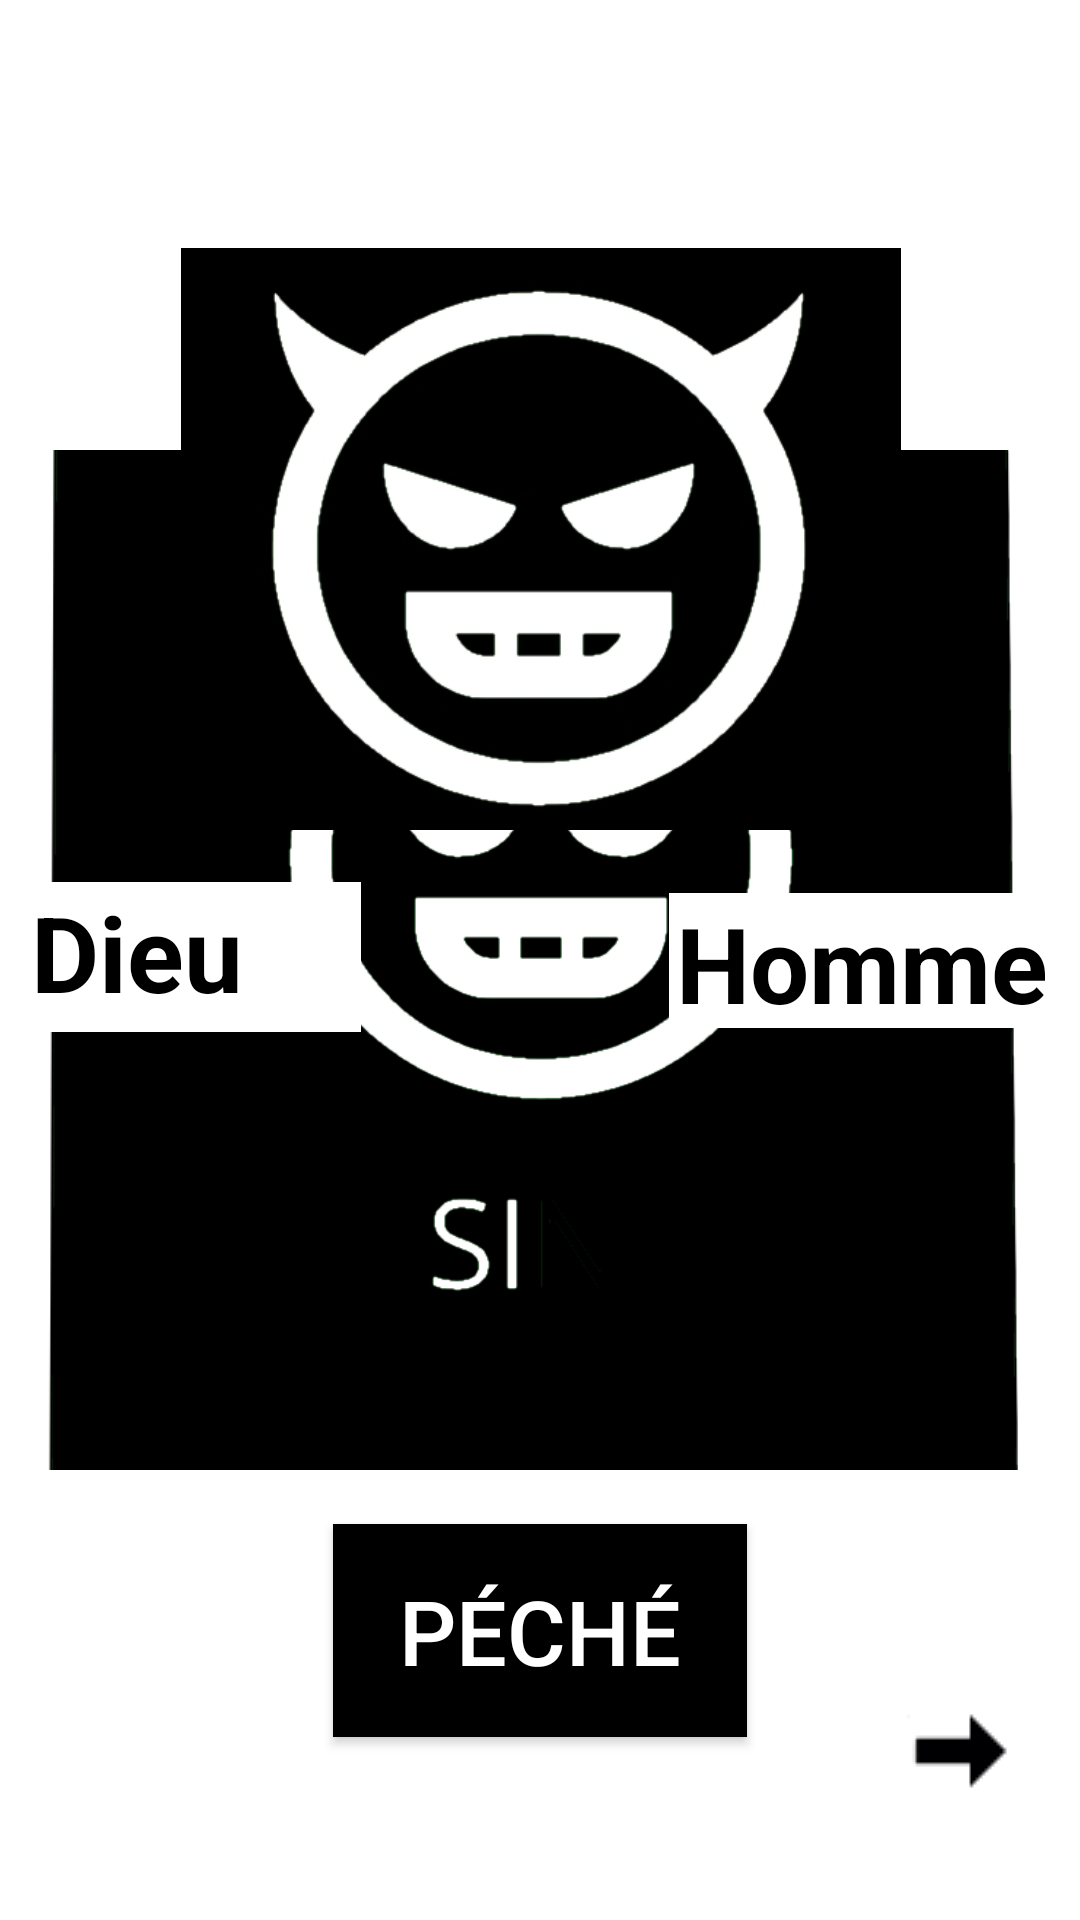

This screen was rendered from an Android layout file. Write that file and the resources it references.
<!-- AndroidManifest.xml: application theme AppTheme -->
<!-- res/layout/activity_french2.xml -->
<?xml version="1.0" encoding="utf-8"?>
<android.support.constraint.ConstraintLayout xmlns:android="http://schemas.android.com/apk/res/android"
    xmlns:app="http://schemas.android.com/apk/res-auto"
    xmlns:tools="http://schemas.android.com/tools"
    android:layout_width="match_parent"
    android:layout_height="match_parent"
    android:background="#FFFFFF"
    tools:context=".French2">

    <ImageView
        android:id="@+id/imageEnglish2"
        android:layout_width="588dp"
        android:layout_height="340dp"
        android:layout_marginBottom="8dp"
        android:layout_marginEnd="8dp"
        android:layout_marginLeft="8dp"
        android:layout_marginRight="8dp"
        android:layout_marginStart="8dp"
        android:layout_marginTop="8dp"
        android:scaleType="centerCrop"
        app:layout_constraintBottom_toBottomOf="parent"
        app:layout_constraintEnd_toEndOf="parent"
        app:layout_constraintStart_toStartOf="parent"
        app:layout_constraintTop_toTopOf="parent"
        app:srcCompat="@drawable/middlere" />

    <ImageButton
        android:id="@+id/crossFrench2"
        android:layout_width="63dp"
        android:layout_height="97dp"
        android:layout_marginBottom="8dp"
        android:layout_marginEnd="8dp"
        android:layout_marginLeft="8dp"
        android:layout_marginRight="8dp"
        android:layout_marginStart="8dp"
        android:layout_marginTop="8dp"
        android:background="@android:color/white"
        android:visibility="visible"
        app:layout_constraintBottom_toBottomOf="parent"
        app:layout_constraintEnd_toEndOf="parent"
        app:layout_constraintHorizontal_bias="0.984"
        app:layout_constraintStart_toStartOf="parent"
        app:layout_constraintTop_toTopOf="parent"
        app:layout_constraintVertical_bias="1.0"
        app:srcCompat="@drawable/icon" />

    <TextView
        android:id="@+id/dieu"
        android:layout_width="110dp"
        android:layout_height="50dp"
        android:layout_marginBottom="8dp"
        android:layout_marginEnd="8dp"
        android:layout_marginLeft="8dp"
        android:layout_marginRight="8dp"
        android:layout_marginStart="8dp"
        android:layout_marginTop="8dp"
        android:background="@android:color/white"
        android:text="Dieu"
        android:textColor="@android:color/black"
        android:textSize="35sp"
        android:textStyle="bold"
        app:fontFamily="@font/roboto_mono_medium"
        app:layout_constraintBottom_toBottomOf="parent"
        app:layout_constraintEnd_toStartOf="@+id/saram"
        app:layout_constraintHorizontal_bias="0.024"
        app:layout_constraintStart_toStartOf="parent"
        app:layout_constraintTop_toTopOf="parent"
        app:layout_constraintVertical_bias="0.498" />

    <TextView
        android:id="@+id/saram"
        android:layout_width="129dp"
        android:layout_height="45dp"
        android:layout_marginBottom="8dp"
        android:layout_marginEnd="8dp"
        android:layout_marginLeft="8dp"
        android:layout_marginRight="8dp"
        android:layout_marginStart="8dp"
        android:layout_marginTop="8dp"
        android:background="@android:color/white"
        android:gravity="center"
        android:text="Homme"
        android:textColor="@android:color/black"
        android:textSize="35sp"
        android:textStyle="bold"
        app:fontFamily="@font/roboto_mono_medium"
        app:layout_constraintBottom_toBottomOf="parent"
        app:layout_constraintEnd_toEndOf="parent"
        app:layout_constraintHorizontal_bias="1.0"
        app:layout_constraintStart_toStartOf="parent"
        app:layout_constraintTop_toTopOf="parent" />

    <Button
        android:id="@+id/sinTrigger"
        android:layout_width="138dp"
        android:layout_height="71dp"
        android:layout_marginBottom="8dp"
        android:layout_marginEnd="8dp"
        android:layout_marginLeft="8dp"
        android:layout_marginRight="8dp"
        android:layout_marginStart="8dp"
        android:layout_marginTop="8dp"
        android:background="@android:color/black"
        android:onClick="triggerSin"
        android:text="péché"
        android:textColor="@android:color/white"
        android:textSize="30sp"
        app:layout_constraintBottom_toBottomOf="parent"
        app:layout_constraintEnd_toEndOf="parent"
        app:layout_constraintStart_toStartOf="parent"
        app:layout_constraintTop_toTopOf="parent"
        app:layout_constraintVertical_bias="0.904" />

    <ImageView
        android:id="@+id/devilFrench"
        android:layout_width="366dp"
        android:layout_height="194dp"
        android:layout_marginBottom="8dp"
        android:layout_marginEnd="8dp"
        android:layout_marginLeft="8dp"
        android:layout_marginRight="8dp"
        android:layout_marginStart="8dp"
        android:layout_marginTop="8dp"
        app:layout_constraintBottom_toBottomOf="parent"
        app:layout_constraintEnd_toEndOf="parent"
        app:layout_constraintStart_toStartOf="parent"
        app:layout_constraintTop_toTopOf="parent"
        app:layout_constraintVertical_bias="0.174"
        app:srcCompat="@drawable/devil" />

</android.support.constraint.ConstraintLayout>
<!-- resources referenced by this layout -->
<resources>
  <!-- drawable devil: jpg bitmap (drawable, 47463 bytes) -->
  <!-- drawable icon: jpg bitmap (drawable, 4508 bytes) -->
  <!-- drawable middlere: png bitmap (drawable, 32277 bytes) -->
  <style name="AppTheme" parent="Theme.AppCompat.Light.NoActionBar">
          
          <item name="colorPrimary">@color/colorPrimary</item>
          <item name="colorPrimaryDark">@color/colorPrimaryDark</item>
          <item name="colorAccent">@color/colorAccent</item>
      </style>
  <!-- not gathered from this repository: default colours our renderer supplied (Android Studio template values) -->
  <color name="colorPrimary">#FF6200EE</color>
  <color name="colorPrimaryDark">#FF3700B3</color>
  <color name="colorAccent">#FF03DAC5</color>
</resources>
